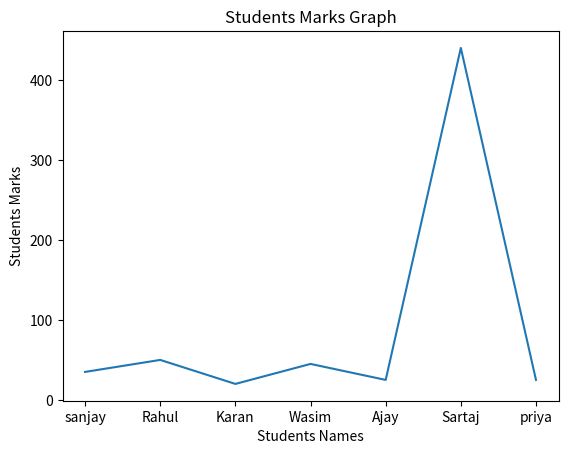
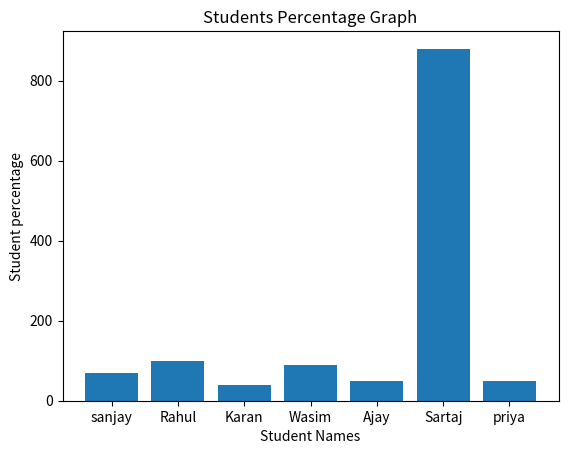

Recreate these plots in Python, in order.
import matplotlib.pyplot as plt
students_name=["sanjay", "Rahul", "Karan", "Wasim", "Ajay", "Sartaj", "priya"]
students_marks=[35,50,20,45,25,440,25]
marks_perc = []
for x in students_marks:
    res = (x/50)*100
    marks_perc.append(res)
    print(marks_perc)
def marks_line_chart():
    plt.plot(students_name,students_marks)
    plt.title("Students Marks Graph")
    plt.xlabel("Students Names")
    plt.ylabel("Students Marks")
    plt.show()
marks_line_chart()
def percentage_bar_chart():
    plt.bar(students_name,marks_perc)
    plt.title("Students Percentage Graph")
    plt.xlabel("Student Names")
    plt.ylabel("Student percentage")
    plt.show()
percentage_bar_chart()
